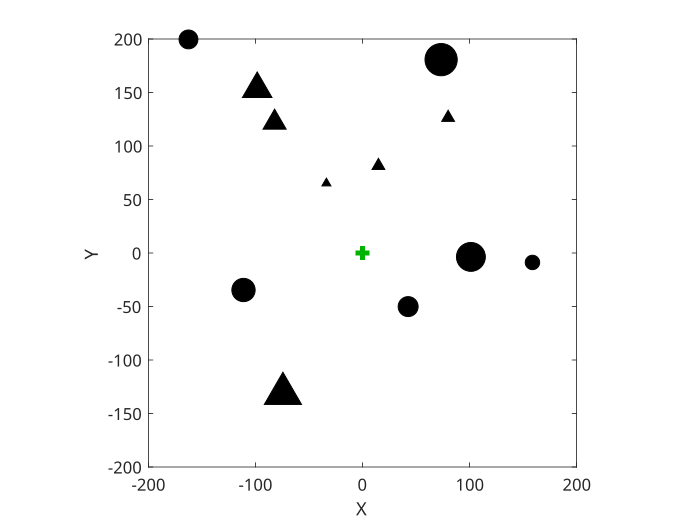

Values plotted in this chart, from the file beside it:
Name, Dist, Ang, Height, Width
Cone, 182.2, 147.3, 95, 23
Cone, 73.36, 152.6, 61, 7
Cone, 151.1, 29.5, 41, 29
Cone, 149.7, -147.7, 56, 10
Cone, 147.1, 146, 33, 18
Cone, 82.88, -169.7, 107, 10
Cylinder, 257.5, 140.8, 83, 17
Cylinder, 159.1, -86.82, 114, 13
Cylinder, 65.8, -40.41, 15, 18
Cylinder, 101.4, -87.94, 19, 26
Cylinder, 195.1, -157.9, 93, 29
Cylinder, 116.5, 72.73, 87, 21
